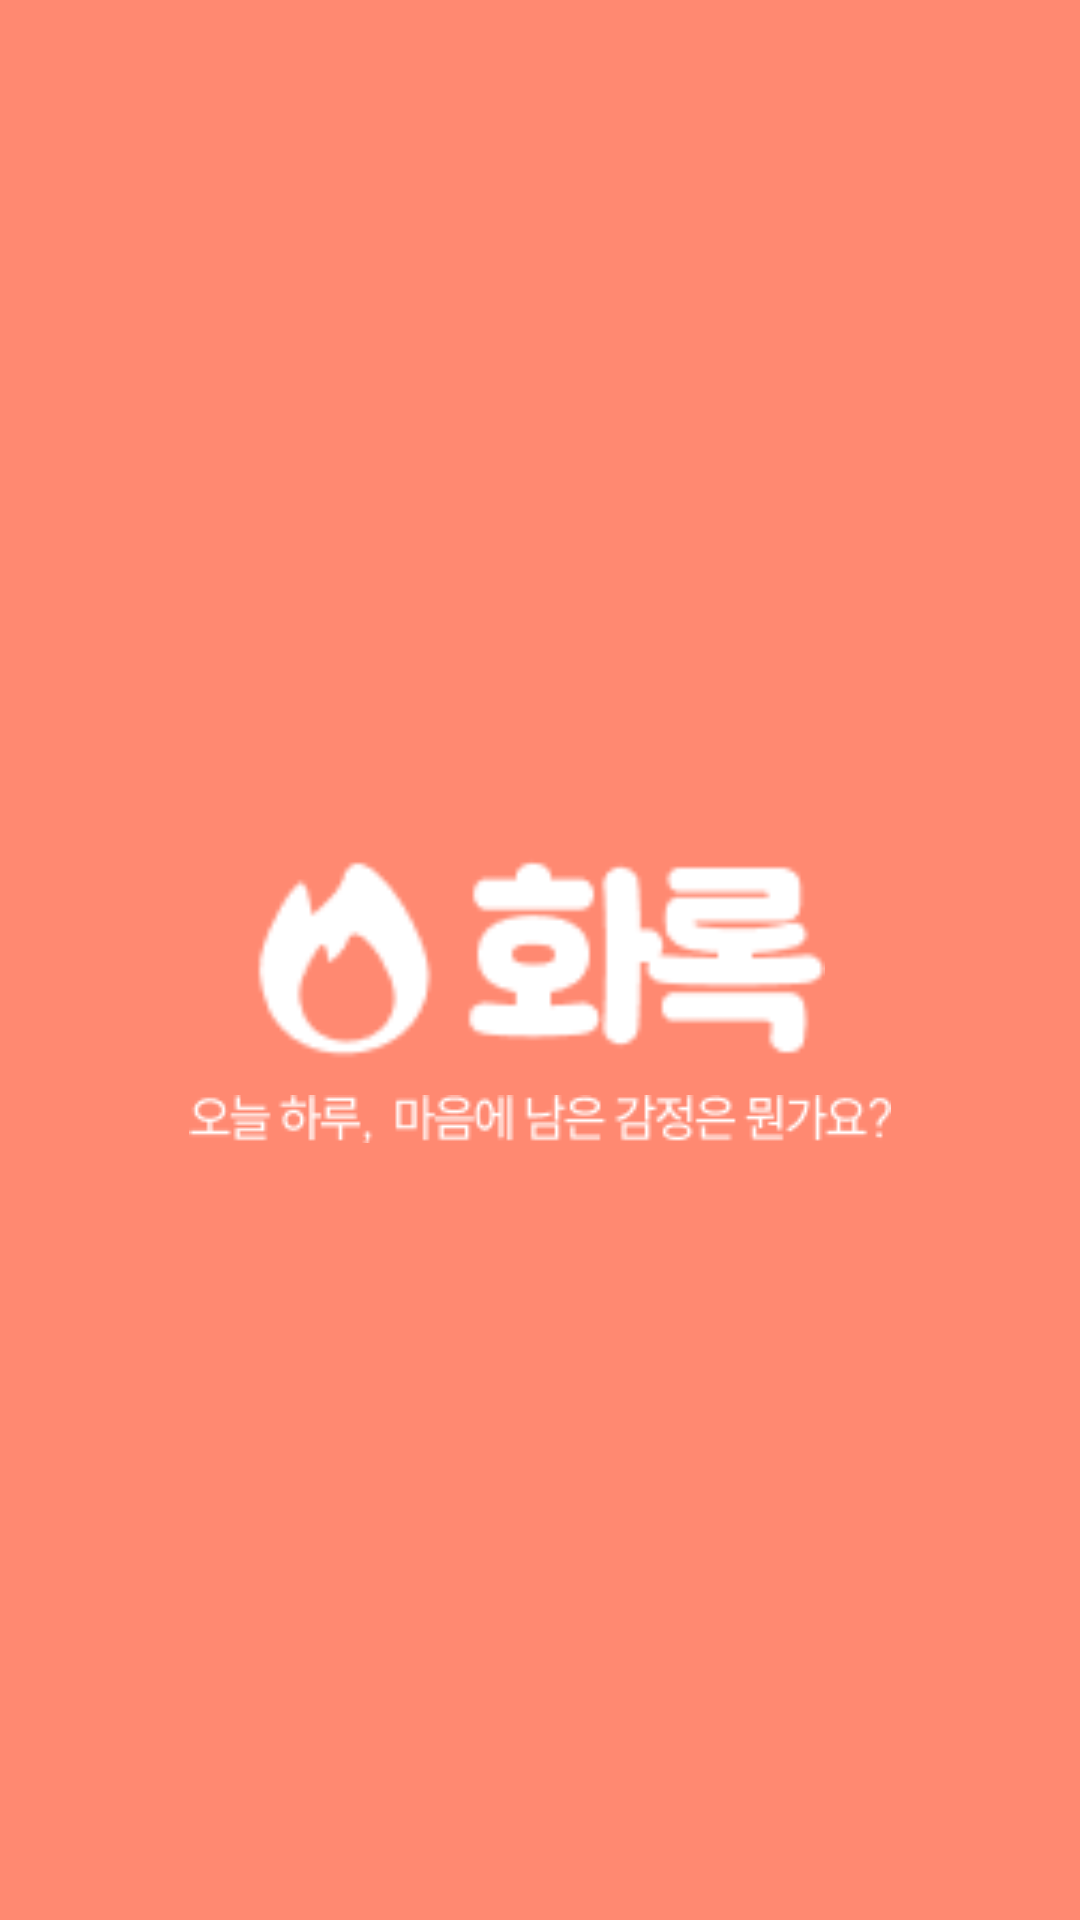

The Android layout XML behind this screen, and the referenced resources:
<!-- AndroidManifest.xml: application theme Theme.example -->
<!-- res/layout/activity_splash.xml -->
<?xml version="1.0" encoding="utf-8"?>
<androidx.constraintlayout.widget.ConstraintLayout xmlns:android="http://schemas.android.com/apk/res/android"
    xmlns:app="http://schemas.android.com/apk/res-auto"
    xmlns:tools="http://schemas.android.com/tools"
    android:layout_width="match_parent"
    android:layout_height="match_parent"
    android:clipToOutline="true"
    android:background="#FF8971">

    <ImageView
        android:id="@+id/splash_logo_iv"
        android:layout_width="190dp"
        android:layout_height="90dp"
        android:src="@drawable/ic_splash_logo"
        app:layout_constraintBottom_toBottomOf="parent"
        app:layout_constraintEnd_toEndOf="parent"
        app:layout_constraintStart_toStartOf="parent"
        app:layout_constraintTop_toTopOf="parent"/>

    <ImageView
        android:layout_width="wrap_content"
        android:layout_height="wrap_content"
        android:src="@drawable/ic_splash_text"
        app:layout_constraintTop_toBottomOf="@id/splash_logo_iv"
        app:layout_constraintEnd_toEndOf="parent"
        app:layout_constraintStart_toStartOf="parent"/>


</androidx.constraintlayout.widget.ConstraintLayout>
<!-- resources referenced by this layout -->
<resources>
  <!-- drawable ic_splash_logo: png bitmap (drawable, 2307 bytes) -->
  <!-- drawable ic_splash_text: png bitmap (drawable, 2302 bytes) -->
  <style name="Theme.example" parent="Base.Theme.example" />
  <style name="Base.Theme.example" parent="Theme.Material3.DayNight.NoActionBar">
          
          
      </style>
</resources>
